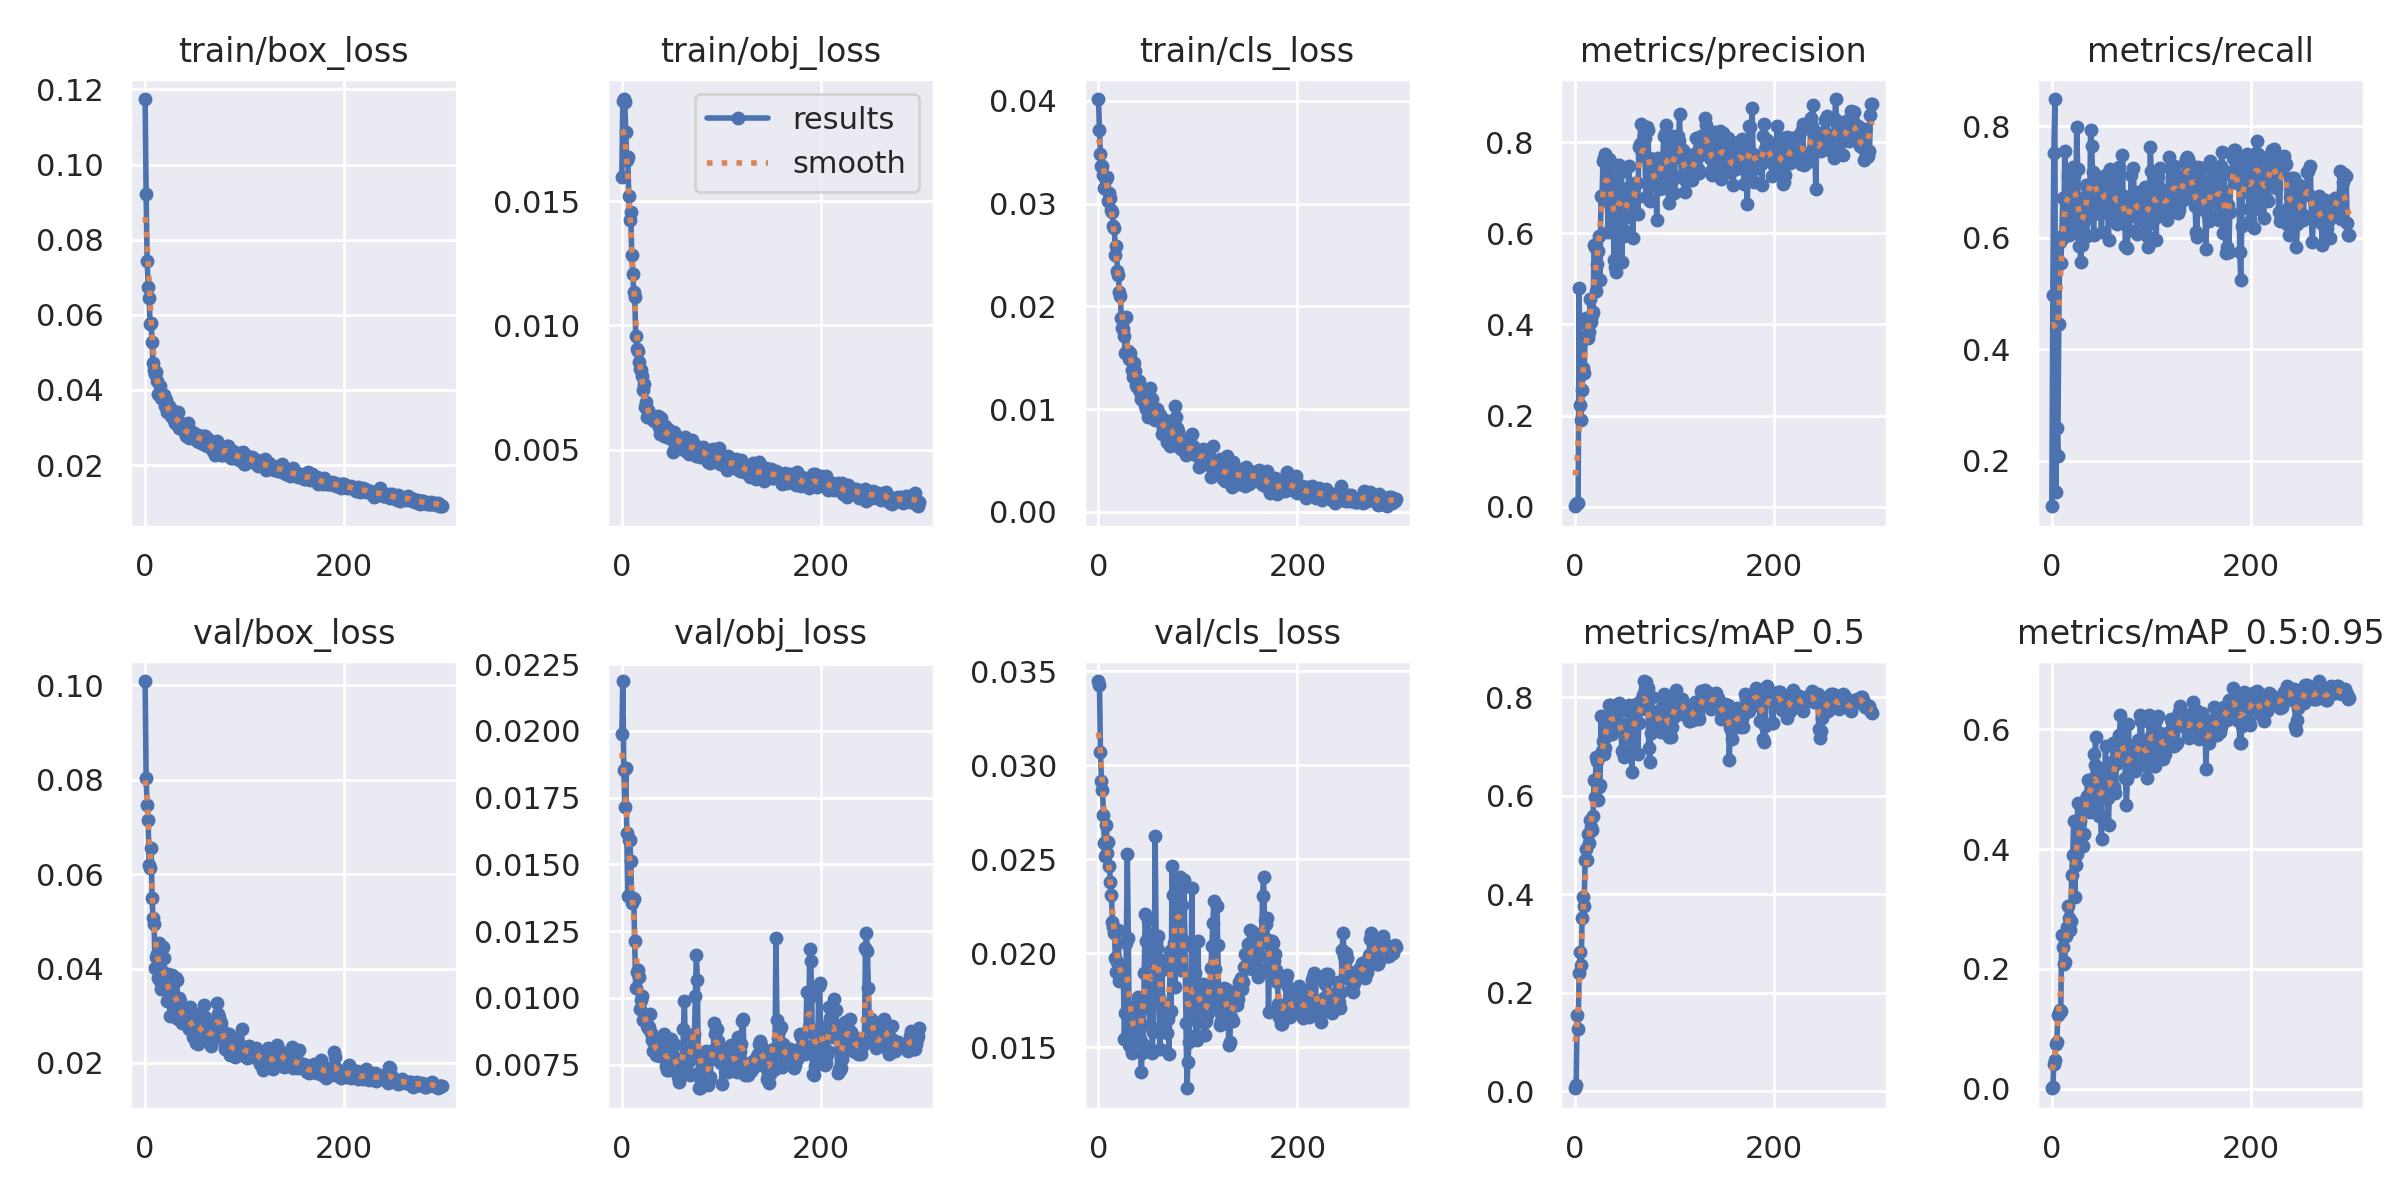

Data behind this chart, as committed beside it:
epoch, train/box_loss, train/obj_loss, train/cls_loss, metrics/precision, metrics/recall, metrics/mAP_0.5, metrics/mAP_0.5:0.95, val/box_loss, val/obj_loss, val/cls_loss, x/lr0, x/lr1, x/lr2
0, 0.1174, 0.01597, 0.04019, 0.001033, 0.1187, 0.006215, 0.0007309, 0.1009, 0.01988, 0.03447, 0.0838, 0.0018, 0.0018
1, 0.09202, 0.01901, 0.03722, 0.005018, 0.4966, 0.01199, 0.00275, 0.08041, 0.02187, 0.03428, 0.06669, 0.003688, 0.003688
2, 0.07444, 0.01911, 0.0348, 0.00877, 0.7514, 0.1552, 0.04141, 0.07466, 0.01854, 0.03072, 0.04956, 0.005563, 0.005563
3, 0.06735, 0.01897, 0.03363, 0.009075, 0.8486, 0.1262, 0.04722, 0.07146, 0.01715, 0.02914, 0.03243, 0.007426, 0.007426
4, 0.06455, 0.01777, 0.03368, 0.4803, 0.1441, 0.2396, 0.07389, 0.062, 0.01862, 0.0287, 0.01528, 0.009276, 0.009276
5, 0.05761, 0.01664, 0.03276, 0.2237, 0.2585, 0.2822, 0.07748, 0.06124, 0.01616, 0.02734, 0.009835, 0.009835, 0.009835
6, 0.05786, 0.01678, 0.03153, 0.1901, 0.2092, 0.2572, 0.1234, 0.06554, 0.01382, 0.02583, 0.009835, 0.009835, 0.009835
7, 0.05266, 0.01521, 0.03246, 0.2552, 0.446, 0.3528, 0.1255, 0.05483, 0.01589, 0.02514, 0.009802, 0.009802, 0.009802
8, 0.04718, 0.01423, 0.03242, 0.3046, 0.5929, 0.3945, 0.1316, 0.05062, 0.0159, 0.02681, 0.009769, 0.009769, 0.009769
9, 0.04525, 0.01455, 0.03255, 0.2944, 0.5543, 0.3769, 0.1301, 0.04942, 0.01514, 0.02534, 0.009736, 0.009736, 0.009736
10, 0.04421, 0.01282, 0.03028, 0.3696, 0.6038, 0.4689, 0.2569, 0.04003, 0.01356, 0.02591, 0.009703, 0.009703, 0.009703
11, 0.04471, 0.01205, 0.03104, 0.4145, 0.671, 0.4928, 0.2364, 0.04235, 0.01374, 0.02464, 0.00967, 0.00967, 0.00967
12, 0.04232, 0.01136, 0.03053, 0.4018, 0.6017, 0.4697, 0.2088, 0.04313, 0.01372, 0.02381, 0.009637, 0.009637, 0.009637
13, 0.03896, 0.01115, 0.02938, 0.3707, 0.7549, 0.5215, 0.2111, 0.03804, 0.01213, 0.02307, 0.009604, 0.009604, 0.009604
14, 0.0388, 0.009578, 0.02916, 0.3843, 0.6656, 0.5032, 0.2546, 0.04538, 0.01038, 0.02168, 0.009571, 0.009571, 0.009571
15, 0.04117, 0.009048, 0.02782, 0.4548, 0.6618, 0.55, 0.2705, 0.03728, 0.01098, 0.02138, 0.009538, 0.009538, 0.009538
16, 0.03797, 0.008985, 0.02761, 0.4048, 0.7126, 0.5362, 0.3054, 0.03576, 0.01106, 0.02107, 0.009505, 0.009505, 0.009505
17, 0.03862, 0.008533, 0.02499, 0.4215, 0.605, 0.5304, 0.2842, 0.03949, 0.01079, 0.01974, 0.009472, 0.009472, 0.009472
18, 0.03753, 0.008232, 0.0259, 0.4268, 0.6603, 0.5581, 0.2644, 0.04459, 0.009588, 0.01897, 0.009439, 0.009439, 0.009439
19, 0.03857, 0.008192, 0.02349, 0.5746, 0.6873, 0.6327, 0.2803, 0.04215, 0.009909, 0.01953, 0.009406, 0.009406, 0.009406
20, 0.03579, 0.007954, 0.02307, 0.5703, 0.6946, 0.597, 0.3562, 0.0372, 0.01008, 0.02123, 0.009373, 0.009373, 0.009373
21, 0.03732, 0.007421, 0.02145, 0.4724, 0.7261, 0.6787, 0.3898, 0.03859, 0.00919, 0.01854, 0.00934, 0.00934, 0.00934
22, 0.03411, 0.007647, 0.02098, 0.5329, 0.7104, 0.6713, 0.4461, 0.03313, 0.0092, 0.01866, 0.009307, 0.009307, 0.009307
23, 0.03463, 0.0067, 0.01886, 0.5607, 0.6169, 0.5908, 0.3193, 0.03878, 0.009225, 0.01877, 0.009274, 0.009274, 0.009274
24, 0.03566, 0.006903, 0.01788, 0.5934, 0.6421, 0.618, 0.3731, 0.0347, 0.009129, 0.01916, 0.009241, 0.009241, 0.009241
25, 0.03402, 0.006307, 0.0178, 0.4975, 0.7978, 0.6219, 0.392, 0.02986, 0.008934, 0.01904, 0.009208, 0.009208, 0.009208
26, 0.03301, 0.006616, 0.01711, 0.6829, 0.7231, 0.7628, 0.4768, 0.03641, 0.008856, 0.01544, 0.009175, 0.009175, 0.009175
27, 0.03479, 0.006489, 0.0155, 0.68, 0.5844, 0.6909, 0.4078, 0.03873, 0.008908, 0.01681, 0.009142, 0.009142, 0.009142
28, 0.03307, 0.006301, 0.01893, 0.7593, 0.6049, 0.7118, 0.4473, 0.03287, 0.009395, 0.02053, 0.009109, 0.009109, 0.009109
29, 0.03206, 0.006367, 0.0157, 0.7644, 0.5572, 0.6853, 0.4213, 0.03254, 0.008681, 0.02525, 0.009076, 0.009076, 0.009076
30, 0.03132, 0.006256, 0.0157, 0.7745, 0.5877, 0.6972, 0.4693, 0.02974, 0.008424, 0.0208, 0.009043, 0.009043, 0.009043
31, 0.03188, 0.006312, 0.01491, 0.6704, 0.6623, 0.7579, 0.405, 0.03809, 0.008003, 0.01513, 0.00901, 0.00901, 0.00901
32, 0.03336, 0.00617, 0.01542, 0.7649, 0.6293, 0.7599, 0.4252, 0.0376, 0.007997, 0.01508, 0.008977, 0.008977, 0.008977
33, 0.03426, 0.006241, 0.01481, 0.6034, 0.6722, 0.7232, 0.4785, 0.02937, 0.008159, 0.01619, 0.008944, 0.008944, 0.008944
34, 0.02995, 0.006314, 0.01383, 0.7632, 0.6947, 0.7847, 0.4836, 0.03377, 0.007861, 0.01468, 0.008911, 0.008911, 0.008911
35, 0.03113, 0.006164, 0.01313, 0.7593, 0.6031, 0.784, 0.4886, 0.03316, 0.008376, 0.01562, 0.008878, 0.008878, 0.008878
36, 0.03076, 0.006342, 0.01447, 0.6972, 0.6857, 0.755, 0.516, 0.0291, 0.008139, 0.01616, 0.008845, 0.008845, 0.008845
37, 0.03036, 0.005912, 0.01376, 0.72, 0.6779, 0.7256, 0.5153, 0.02855, 0.007916, 0.0172, 0.008812, 0.008812, 0.008812
38, 0.02948, 0.005615, 0.0124, 0.7108, 0.637, 0.752, 0.4626, 0.02995, 0.007837, 0.01536, 0.008779, 0.008779, 0.008779
39, 0.02913, 0.006286, 0.01212, 0.5404, 0.793, 0.7628, 0.4814, 0.02849, 0.007922, 0.01633, 0.008746, 0.008746, 0.008746
40, 0.02894, 0.005874, 0.0123, 0.5265, 0.7644, 0.7647, 0.4718, 0.03077, 0.00841, 0.01765, 0.008713, 0.008713, 0.008713
41, 0.02772, 0.005736, 0.01277, 0.5152, 0.7176, 0.7446, 0.5027, 0.03023, 0.00786, 0.01613, 0.00868, 0.00868, 0.00868
42, 0.0283, 0.005534, 0.01165, 0.7139, 0.6048, 0.7499, 0.5578, 0.02906, 0.008649, 0.01543, 0.008647, 0.008647, 0.008647
43, 0.03129, 0.005945, 0.01101, 0.7465, 0.7069, 0.7789, 0.5407, 0.03, 0.008019, 0.01367, 0.008614, 0.008614, 0.008614
44, 0.02726, 0.005719, 0.01206, 0.7491, 0.6941, 0.7883, 0.5866, 0.02728, 0.007454, 0.01469, 0.008581, 0.008581, 0.008581
45, 0.02892, 0.005527, 0.012, 0.7325, 0.7111, 0.7721, 0.5029, 0.03175, 0.007302, 0.01518, 0.008548, 0.008548, 0.008548
46, 0.02772, 0.005852, 0.01087, 0.6639, 0.68, 0.7348, 0.5084, 0.02783, 0.007287, 0.01897, 0.008515, 0.008515, 0.008515
47, 0.02888, 0.005468, 0.01036, 0.5364, 0.7014, 0.6902, 0.4552, 0.02868, 0.007731, 0.02206, 0.008482, 0.008482, 0.008482
48, 0.02854, 0.005661, 0.01005, 0.6781, 0.6421, 0.6938, 0.5055, 0.0255, 0.008093, 0.02063, 0.008449, 0.008449, 0.008449
49, 0.02847, 0.005585, 0.01081, 0.5947, 0.6455, 0.6785, 0.4544, 0.02756, 0.008452, 0.02068, 0.008416, 0.008416, 0.008416
50, 0.02738, 0.005601, 0.00922, 0.6053, 0.6097, 0.6865, 0.4167, 0.03039, 0.007818, 0.02177, 0.008383, 0.008383, 0.008383
51, 0.02806, 0.004916, 0.009832, 0.6983, 0.7078, 0.7458, 0.5264, 0.02417, 0.008159, 0.0171, 0.00835, 0.00835, 0.00835
52, 0.02633, 0.005732, 0.01208, 0.6773, 0.6799, 0.717, 0.5351, 0.02678, 0.008273, 0.01617, 0.008317, 0.008317, 0.008317
53, 0.02788, 0.005141, 0.01095, 0.6361, 0.6953, 0.7199, 0.51, 0.02403, 0.007245, 0.02103, 0.008284, 0.008284, 0.008284
54, 0.02617, 0.005391, 0.01102, 0.7471, 0.6818, 0.7841, 0.5715, 0.02632, 0.007512, 0.01469, 0.008251, 0.008251, 0.008251
55, 0.02787, 0.005418, 0.009196, 0.7039, 0.7151, 0.7678, 0.518, 0.02745, 0.007754, 0.01583, 0.008218, 0.008218, 0.008218
56, 0.02679, 0.005516, 0.009023, 0.6537, 0.6528, 0.7323, 0.4849, 0.0256, 0.007581, 0.01796, 0.008185, 0.008185, 0.008185
57, 0.02728, 0.005487, 0.008945, 0.6681, 0.5963, 0.6473, 0.4396, 0.02847, 0.00703, 0.02622, 0.008152, 0.008152, 0.008152
58, 0.02562, 0.005289, 0.009749, 0.5905, 0.7224, 0.7383, 0.5149, 0.02701, 0.006835, 0.02061, 0.008119, 0.008119, 0.008119
59, 0.02778, 0.005188, 0.01006, 0.6831, 0.6874, 0.7585, 0.5035, 0.03219, 0.007114, 0.02028, 0.008086, 0.008086, 0.008086
... 240 more rows
